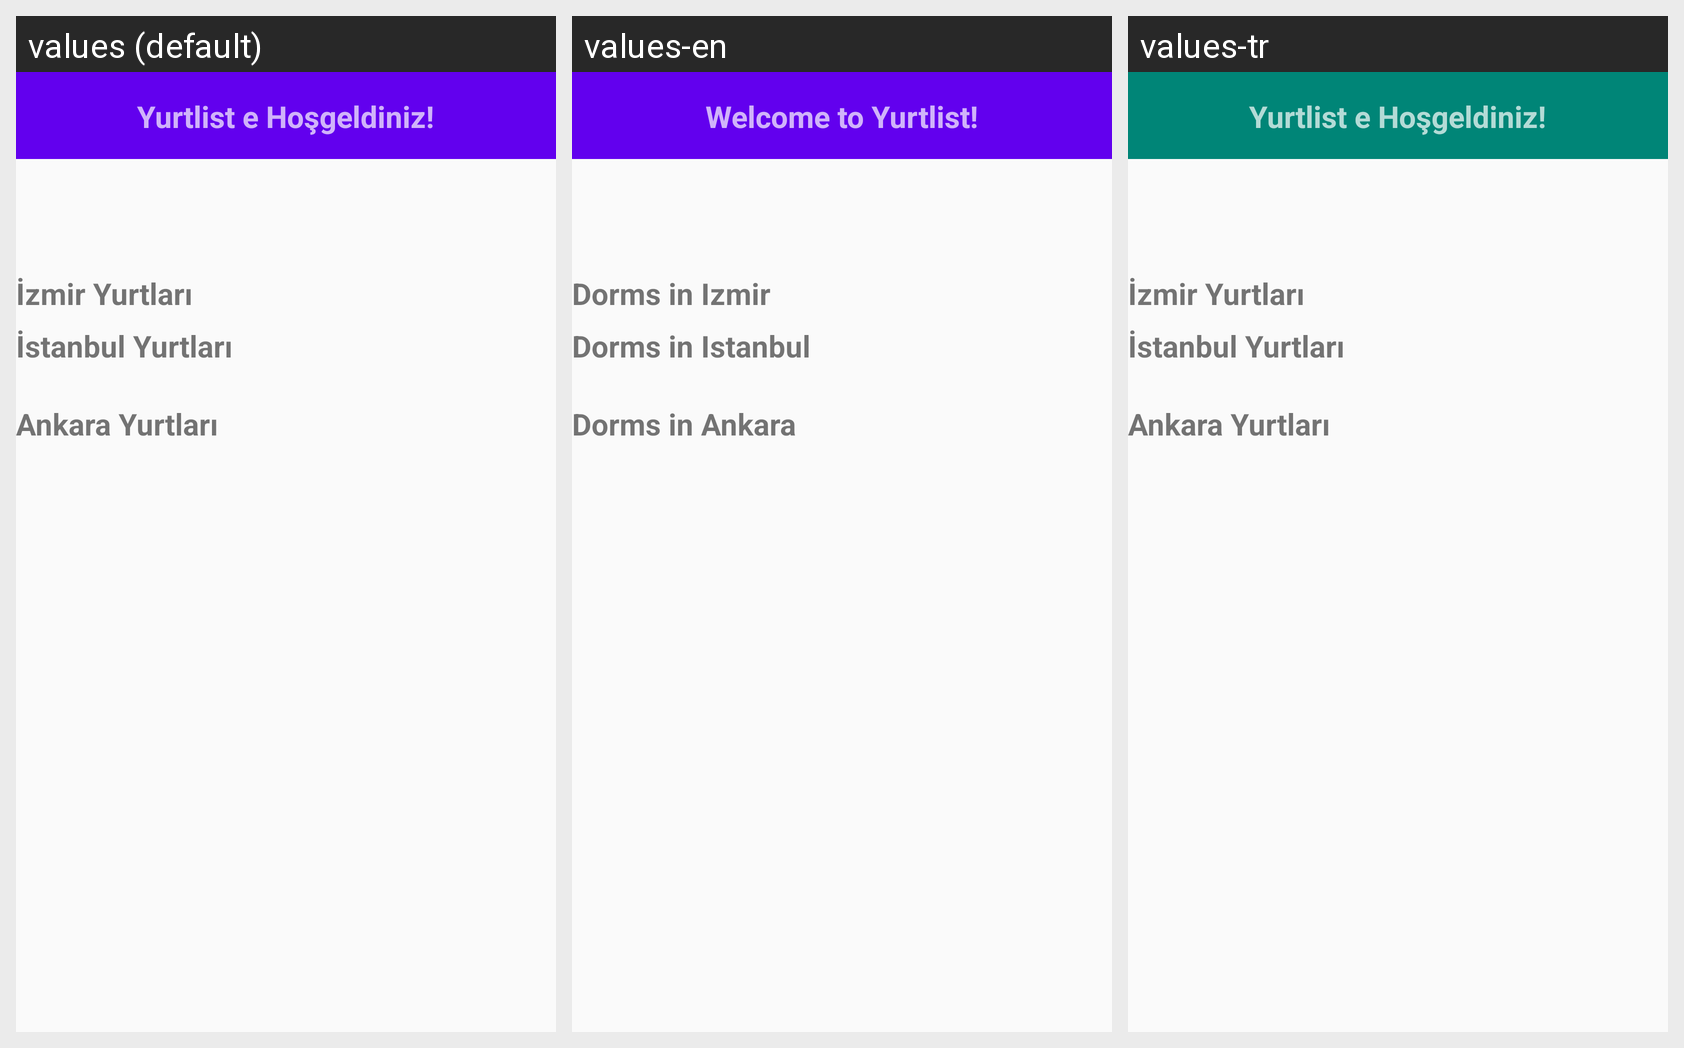

The same Android screen rendered under several of its app's locales, left to right. List the strings drawn on it with the default value and each locale's translation.
Android screen res/layout/fragment_home.xml rendered under 3 locales, left to right: values (default), values-en, values-tr. Device: Nexus 5 (rendered at 1080×1920; each locale shown at half size, 540×960, under a caption strip naming it); theme AppTheme.
Strings drawn on this screen, with the default value and each locale's value (text and hints the layout hard-codes, and strings that could not be matched under every locale, appear in the picture but are not listed):

welcome
  values: Yurtlist e Hoşgeldiniz!
  values-en: Welcome to Yurtlist!
  values-tr: Yurtlist e Hoşgeldiniz!

dorms_izmir
  values: İzmir Yurtları
  values-en: Dorms in Izmir
  values-tr: İzmir Yurtları

dorms_istanbul
  values: İstanbul Yurtları
  values-en: Dorms in Istanbul
  values-tr: İstanbul Yurtları

dorms_ankara
  values: Ankara Yurtları
  values-en: Dorms in Ankara
  values-tr: Ankara Yurtları
